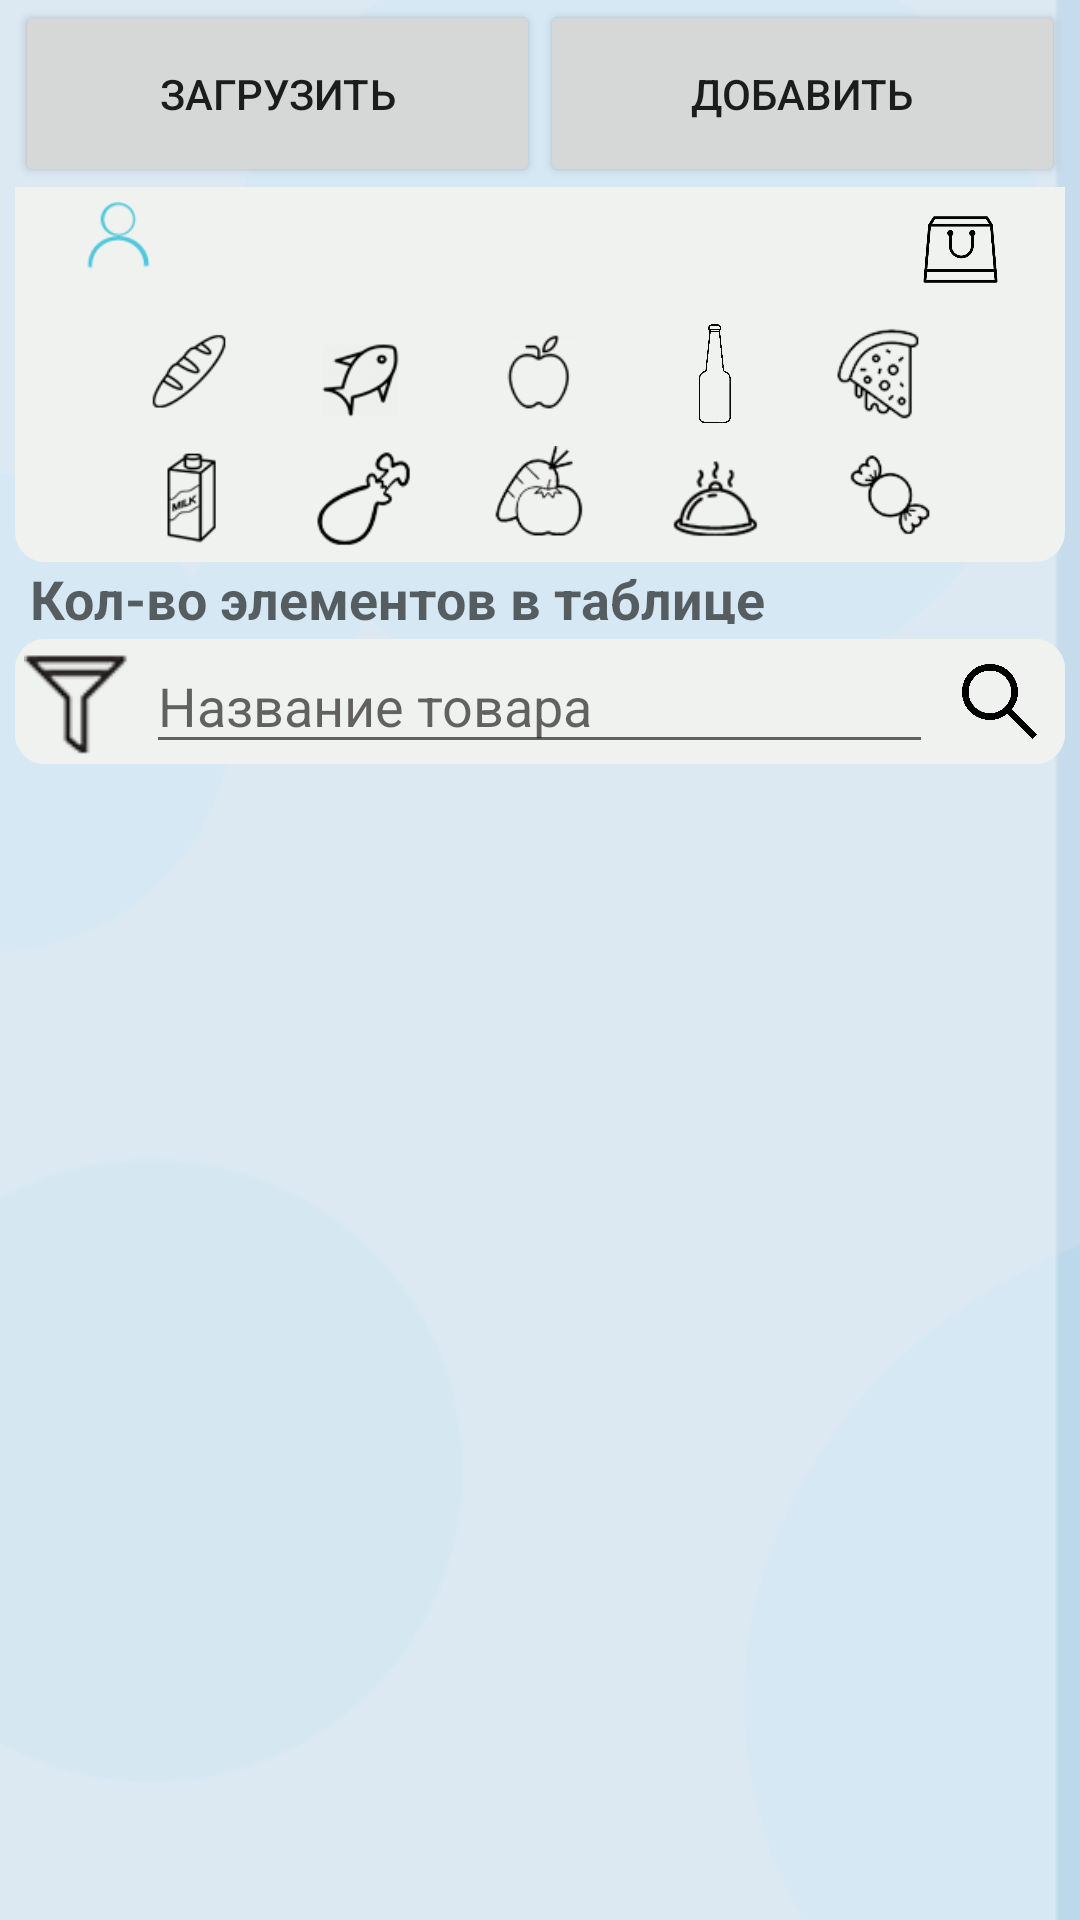

This screen was rendered from an Android layout file. Write that file and the resources it references.
<!-- AndroidManifest.xml: application theme AppTheme -->
<!-- res/layout/activity_main.xml -->
<?xml version="1.0" encoding="utf-8"?>
<LinearLayout xmlns:android="http://schemas.android.com/apk/res/android"
    xmlns:tools="http://schemas.android.com/tools"
    xmlns:app="http://schemas.android.com/apk/res-auto"
    android:layout_width="match_parent"
    android:layout_height="match_parent"
    tools:context=".MainActivity"
    android:orientation="vertical"
    android:weightSum="30"
    android:paddingRight="5dp"
    android:paddingLeft="5dp">

    <LinearLayout
        android:id="@+id/adminPanel"
        android:layout_width="match_parent"
        android:layout_height="0dp"
        android:orientation="horizontal"
        android:layout_weight="3">

        <Button
            android:id="@+id/insertInDbButton"
            android:layout_width="match_parent"
            android:layout_height="match_parent"
            android:layout_weight="1"
            android:onClick="openFileAndInsertInfo"
            android:text="Загрузить"/>

        <Button
            android:id="@+id/addProductButton"
            android:layout_width="match_parent"
            android:layout_height="match_parent"
            android:layout_weight="1"
            android:onClick="add"
            android:text="Добавить"/>

    </LinearLayout>

    <RelativeLayout
        android:layout_width="match_parent"
        android:layout_height="0dp"
        android:layout_weight="2"
        android:background="#f0f2ef"
        android:padding="5dp">

        <ImageButton
            android:id="@+id/loginButton"
            android:layout_width="60dp"
            android:layout_height="match_parent"
            android:src="@drawable/user"
            android:layout_alignParentLeft="true"
            android:scaleType="centerInside"
            android:background="@null"/>

        <ImageButton
            android:id="@+id/cartButton"
            android:layout_width="60dp"
            android:layout_height="match_parent"
            android:src="@drawable/cart"
            android:layout_alignParentRight="true"
            android:scaleType="centerInside"
            android:background="@null"/>

    </RelativeLayout>

    <LinearLayout
        android:layout_width="match_parent"
        android:layout_height="0dp"
        android:layout_weight="4"
        android:orientation="vertical"
        android:background="@drawable/circle_linear_bottom">

        <LinearLayout
            android:layout_width="match_parent"
            android:layout_height="0dp"
            android:layout_weight="1"
            android:orientation="horizontal"
            android:paddingLeft="30dp"
            android:paddingRight="30dp">

            <ImageButton
                android:id="@+id/category1"
                android:layout_width="0dp"
                android:layout_height="match_parent"
                android:src="@drawable/bread"
                android:scaleType="centerInside"
                android:background="@null"
                android:layout_weight="1"
                android:layout_margin="3dp"/>

            <ImageButton
                android:id="@+id/category2"
                android:layout_width="0dp"
                android:layout_height="match_parent"
                android:src="@drawable/fish"
                android:scaleType="centerInside"
                android:background="@null"
                android:layout_weight="1"
                android:layout_margin="3dp"/>

            <ImageButton
                android:id="@+id/category3"
                android:layout_width="0dp"
                android:layout_height="match_parent"
                android:src="@drawable/fruit"
                android:scaleType="centerInside"
                android:background="@null"
                android:layout_weight="1"
                android:layout_margin="3dp"/>

            <ImageButton
                android:id="@+id/category4"
                android:layout_width="0dp"
                android:layout_height="match_parent"
                android:src="@drawable/bottle"
                android:scaleType="centerInside"
                android:background="@null"
                android:layout_weight="1"
                android:layout_margin="3dp"/>

            <ImageButton
                android:id="@+id/category5"
                android:layout_width="0dp"
                android:layout_height="match_parent"
                android:src="@drawable/junkfood"
                android:scaleType="centerInside"
                android:background="@null"
                android:layout_weight="1"
                android:layout_margin="3dp"/>

        </LinearLayout>

        <LinearLayout
            android:layout_width="match_parent"
            android:layout_height="0dp"
            android:layout_weight="1"
            android:orientation="horizontal"
            android:paddingLeft="30dp"
            android:paddingRight="30dp">

            <ImageButton
                android:id="@+id/category6"
                android:layout_width="0dp"
                android:layout_height="match_parent"
                android:src="@drawable/milkproduct"
                android:scaleType="centerInside"
                android:background="@null"
                android:layout_weight="1"
                android:layout_margin="3dp"/>

            <ImageButton
                android:id="@+id/category7"
                android:layout_width="0dp"
                android:layout_height="match_parent"
                android:src="@drawable/meat"
                android:scaleType="centerInside"
                android:background="@null"
                android:layout_weight="1"
                android:layout_margin="3dp"/>

            <ImageButton
                android:id="@+id/category8"
                android:layout_width="0dp"
                android:layout_height="match_parent"
                android:src="@drawable/vegetables"
                android:scaleType="centerInside"
                android:background="@null"
                android:layout_weight="1"
                android:layout_margin="3dp"/>

            <ImageButton
                android:id="@+id/category9"
                android:layout_width="0dp"
                android:layout_height="match_parent"
                android:src="@drawable/food"
                android:scaleType="centerInside"
                android:background="@null"
                android:layout_weight="1"
                android:layout_margin="3dp"/>

            <ImageButton
                android:id="@+id/category10"
                android:layout_width="0dp"
                android:layout_height="match_parent"
                android:src="@drawable/candy"
                android:scaleType="centerInside"
                android:background="@null"
                android:layout_weight="1"
                android:layout_margin="3dp"/>

        </LinearLayout>

    </LinearLayout>

    <TextView
        android:id="@+id/elemCount"
        android:layout_width="match_parent"
        android:layout_height="0dp"
        android:text="Кол-во элементов в таблице"
        android:layout_weight="1"
        android:textAppearance="?android:attr/textAppearanceMedium"
        android:textStyle="bold"
        android:paddingLeft="5dp"/>

    <LinearLayout
        android:layout_width="match_parent"
        android:layout_height="0dp"
        android:orientation="horizontal"
        android:layout_weight="2"
        android:weightSum="8"
        android:background="@drawable/circle_linear_all_corners"
        android:layout_marginTop="5dp"
        android:layout_marginBottom="10dp">

        <ImageButton
            android:id="@+id/filterButton"
            android:layout_width="0dp"
            android:layout_height="match_parent"
            android:layout_weight="1"
            android:scaleType="centerInside"
            app:srcCompat="@drawable/filter"
            android:background="@drawable/circle_linear_all_corners"/>

        <EditText
            android:id="@+id/searchLine"
            android:layout_width="0dp"
            android:layout_height="match_parent"
            android:layout_weight="6"
            android:hint="Название товара" />

        <ImageButton
            android:id="@+id/searchButton"
            android:layout_width="0dp"
            android:layout_height="match_parent"
            android:layout_weight="1"
            android:src="@drawable/search"
            android:scaleType="centerInside"
            android:background="@drawable/circle_linear_all_corners"/>

    </LinearLayout>

    <ListView
        android:id="@+id/productList"
        android:layout_width="match_parent"
        android:layout_height="0dp"
        android:layout_weight="18"
        android:layout_marginLeft="5dp"
        android:layout_marginRight="5dp"/>

</LinearLayout>
<!-- resources referenced by this layout -->
<resources>
  <!-- drawable bottle: png bitmap (drawable, 34592 bytes) -->
  <!-- drawable bread: png bitmap (drawable, 1894 bytes) -->
  <!-- drawable candy: png bitmap (drawable, 4936 bytes) -->
  <!-- drawable cart: png bitmap (drawable, 16803 bytes) -->
  <!-- drawable circle_linear_all_corners (drawable) -->
  <?xml version="1.0" encoding="UTF-8"?>
  <shape xmlns:android="http://schemas.android.com/apk/res/android">
      <solid android:color="#f0f2ef"/>
      <stroke android:width="0dp" android:color="#00FFFFFF" />
      <corners android:radius="10dp"/>
      <padding android:left="0dp" android:top="0dp" android:right="0dp" android:bottom="0dp" />
  </shape>
  <!-- drawable circle_linear_bottom (drawable) -->
  <?xml version="1.0" encoding="UTF-8"?>
  <shape xmlns:android="http://schemas.android.com/apk/res/android">
      <solid android:color="#f0f2ef"/>
      <stroke android:width="0dp" android:color="#00FFFFFF" />
      <corners android:topLeftRadius="0dp"
          android:topRightRadius="0dp"
          android:bottomLeftRadius="10dp"
          android:bottomRightRadius="10dp"/>
      <padding android:left="0dp" android:top="0dp" android:right="0dp" android:bottom="0dp" />
  </shape>
  <!-- drawable filter: png bitmap (drawable, 2182 bytes) -->
  <!-- drawable fish: png bitmap (drawable, 4336 bytes) -->
  <!-- drawable food: png bitmap (drawable, 1832 bytes) -->
  <!-- drawable fruit: png bitmap (drawable, 3870 bytes) -->
  <!-- drawable junkfood: png bitmap (drawable, 7950 bytes) -->
  <!-- drawable meat: png bitmap (drawable, 5756 bytes) -->
  <!-- drawable milkproduct: png bitmap (drawable, 1845 bytes) -->
  <!-- drawable search: png bitmap (drawable, 9597 bytes) -->
  <!-- drawable user: png bitmap (drawable, 2207 bytes) -->
  <!-- drawable vegetables: png bitmap (drawable, 6966 bytes) -->
  <style name="AppTheme" parent="Theme.AppCompat.Light.DarkActionBar">
          <item name="colorPrimary">#d5e8f3</item>
          <item name="colorPrimaryDark">#BAB0EE</item>
          <item name="colorAccent">#c17495</item>
         <item name="android:windowBackground">@drawable/background_layer</item>
      </style>
  <!-- drawable background_layer (drawable) -->
  <?xml version="1.0" encoding="utf-8"?>
  <layer-list xmlns:android="http://schemas.android.com/apk/res/android" >
  
      <item>
          <bitmap
              android:gravity="end"
              android:src="@drawable/background" />
      </item>
  
  </layer-list>
  <!-- drawable background: png bitmap (drawable, 16171 bytes) -->
</resources>
